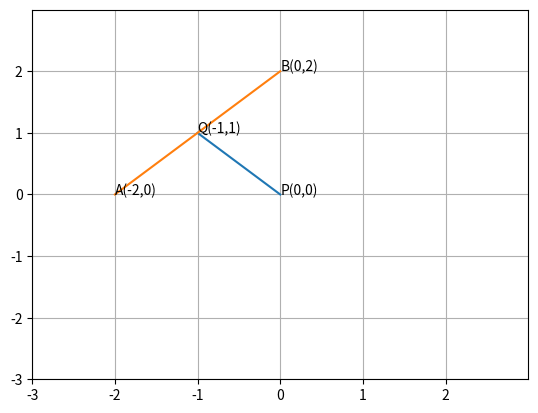

The matplotlib source for this figure:
# -*- coding: utf-8 -*-
"""Untitled26.ipynb

Automatically generated by Colaboratory.

Original file is located at
    https://colab.research.google.com/<link-removed>
"""

import numpy as np
import matplotlib.pyplot as plt
import numpy.linalg as LA

plt.axis([-3,3,-3,3])

plt.xticks(np.arange(-3, 3, 1))
plt.yticks(np.arange(-3, 3, 1))

plt.axis('on')
plt.grid(True)

P = np.array([0,0])
Q = np.array([-1,1])
A = np.array([-2,0])
B = np.array([0,2])


def line_gen(A,B):
  len =10
  dim = A.shape[0]
  x_AB = np.zeros((dim,len))
  lam_1 = np.linspace(0,1,len)
  for i in range(len):
    temp1 = A + lam_1[i]*(B-A)
    x_AB[:,i]= temp1.T
  return x_AB

  #Generating all lines
x_PQ = line_gen(P,Q)
x_AB = line_gen(A,B)

#Plotting all lines
plt.plot(x_PQ[0,:],x_PQ[1,:],label='$PQ$')
plt.plot(x_AB[0,:],x_AB[1,:],label='$AB$')


plt.text(0,0,'P(0,0)')
plt.text(-1,1,'Q(-1,1)')
plt.text(-2,0,'A(-2,0)')
plt.text(0,2,'B(0,2)')